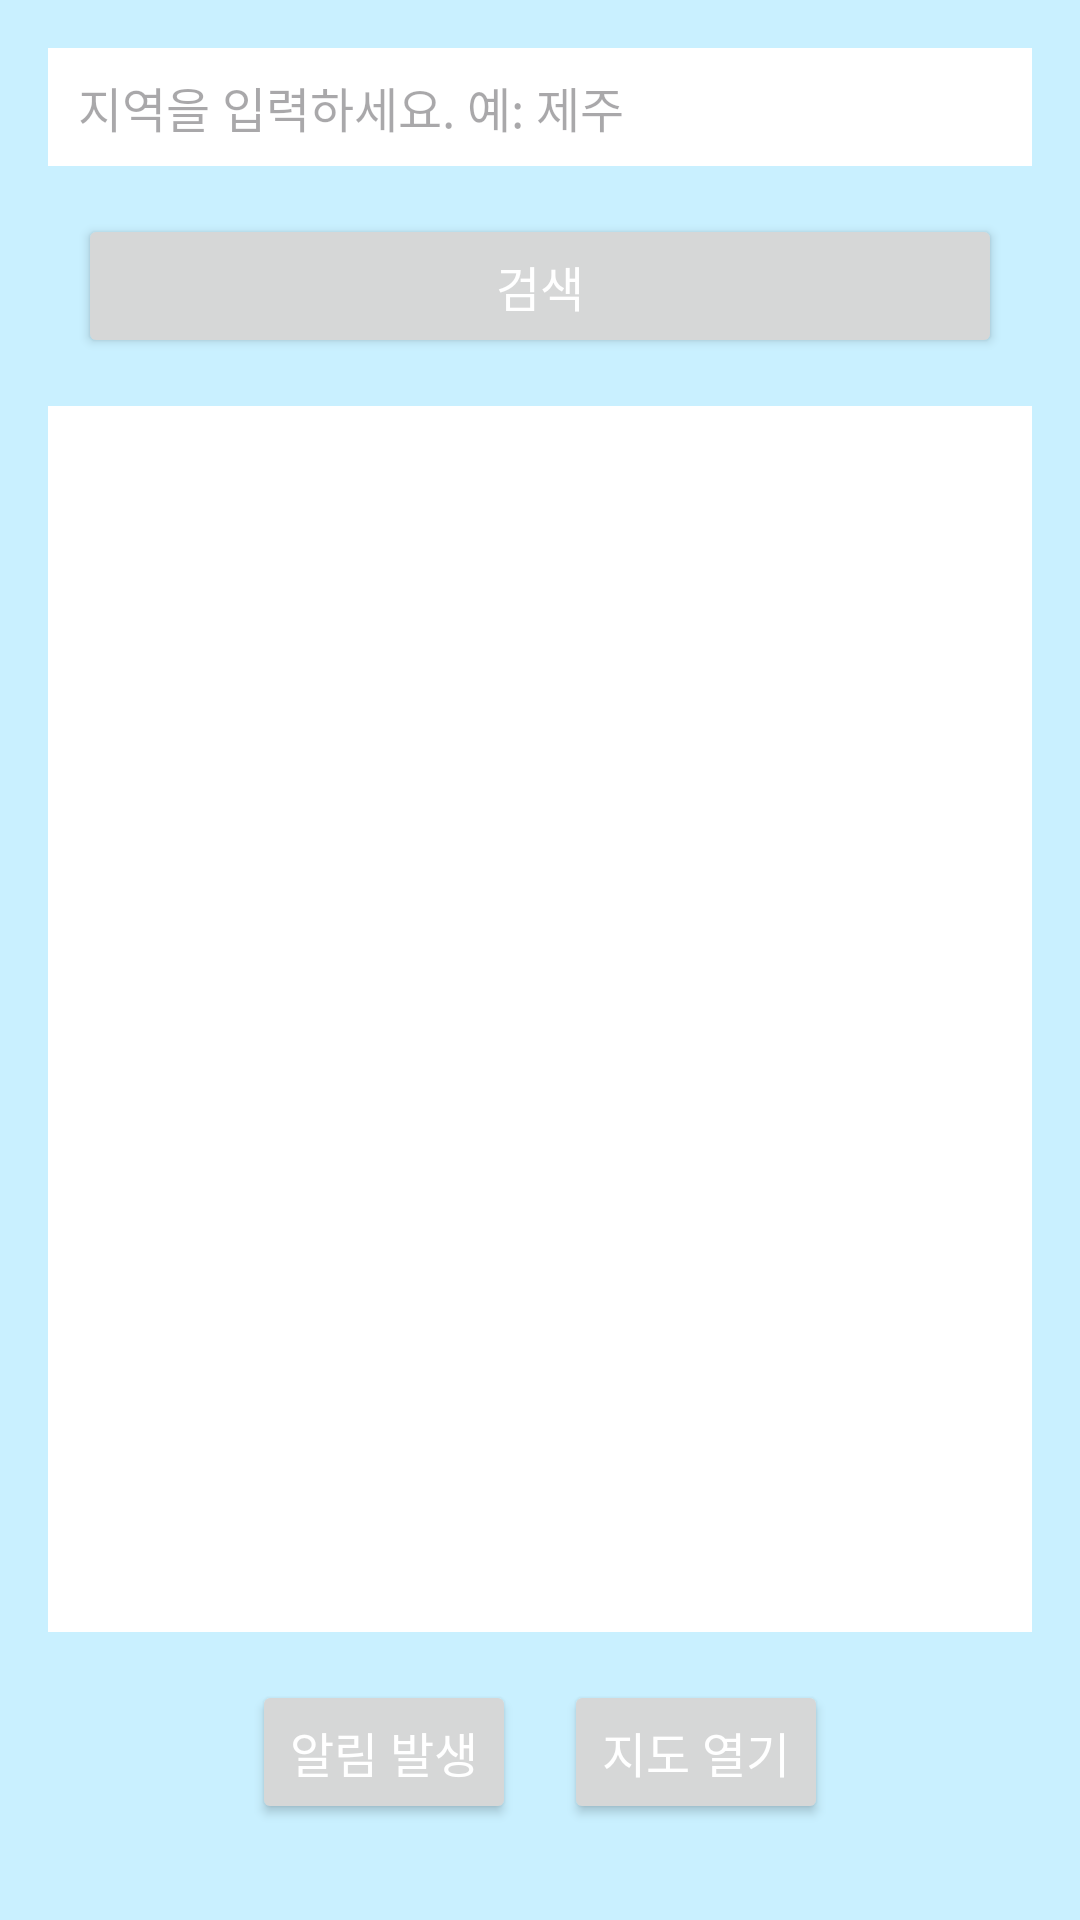

Android layout source for this screen:
<!-- AndroidManifest.xml: application theme Theme.FinalApplication -->
<!-- res/layout/activity_main.xml -->
<?xml version="1.0" encoding="utf-8"?>
<androidx.drawerlayout.widget.DrawerLayout
    xmlns:android="http://schemas.android.com/apk/res/android"
    xmlns:app="http://schemas.android.com/apk/res-auto"
    xmlns:tools="http://schemas.android.com/tools"
    android:id="@+id/drawer"
    android:layout_width="match_parent"
    android:layout_height="match_parent"
    android:background="#C9F0FF"
    tools:context=".MainActivity">

    <LinearLayout
        android:layout_width="match_parent"
        android:layout_height="match_parent"
        android:orientation="vertical"
        android:padding="16dp">

        <EditText
            android:id="@+id/edtName"
            android:layout_width="match_parent"
            android:layout_height="wrap_content"
            android:hint="지역을 입력하세요. 예: 제주"
            android:textSize="16sp"
            android:background="#FFFFFF"
            android:paddingStart="10dp"
            android:paddingEnd="10dp"
            android:paddingTop="8dp"
            android:paddingBottom="8dp"
            android:layout_marginBottom="16dp"/>

        <Button
            android:id="@+id/btnSearch"
            android:layout_width="match_parent"
            android:layout_height="wrap_content"
            android:text="검색"
            android:textSize="16sp"
            android:textColor="#FFFFFF"
            android:layout_marginStart="10dp"
            android:layout_marginEnd="10dp"
            android:layout_marginBottom="16dp"/>

        <androidx.recyclerview.widget.RecyclerView
            android:id="@+id/xmlRecyclerView"
            android:layout_width="match_parent"
            android:layout_height="0dp"
            android:layout_weight="1"
            android:background="#FFFFFF"
            android:padding="8dp"
            android:clipToPadding="false"
            android:clipChildren="false"/>

        <LinearLayout
            android:layout_width="match_parent"
            android:layout_height="wrap_content"
            android:orientation="horizontal"
            android:gravity="center_horizontal">

            <Button
                android:id="@+id/notificationButton"
                android:layout_width="wrap_content"
                android:layout_height="wrap_content"
                android:text="알림 발생"
                android:textSize="16sp"
                android:textColor="#FFFFFF"
                android:layout_marginTop="16dp"
                android:layout_marginBottom="16dp"/>

            <Button
                android:id="@+id/mapButton"
                android:layout_width="wrap_content"
                android:layout_height="wrap_content"
                android:text="지도 열기"
                android:textSize="16sp"
                android:textColor="#FFFFFF"
                android:layout_marginStart="16dp"
                android:layout_marginTop="16dp"
                android:layout_marginBottom="16dp"/>

        </LinearLayout>

    </LinearLayout>

    <com.google.android.material.navigation.NavigationView
        android:id="@+id/mainDrawerView"
        android:layout_width="300dp"
        android:layout_height="match_parent"
        android:layout_gravity="start"
        app:headerLayout="@layout/navigation_header"
        app:menu="@menu/menu_navigation"/>

</androidx.drawerlayout.widget.DrawerLayout>
<!-- res/layout/navigation_header.xml (included above) -->
<?xml version="1.0" encoding="utf-8"?>
<LinearLayout xmlns:android="http://schemas.android.com/apk/res/android"
    android:layout_width="match_parent"
    android:layout_height="350dp"
    android:background="#C9F0FF"
    android:gravity="center_horizontal"
    android:orientation="vertical">

    <ImageView
        android:layout_width="wrap_content"
        android:layout_height="150dp"
        android:src="@drawable/user"
        android:scaleType="centerInside"
        android:layout_margin = "20dp" />
    <TextView
        android:layout_width="wrap_content"
        android:layout_height="wrap_content"
        android:id="@+id/tvID"
        android:text="안녕하세요!"
        android:textColor="@color/black"
        android:textSize="20dp"
        android:textStyle="bold"
        android:gravity="center_horizontal"
        android:layout_marginBottom="20dp" />

    <Button
        android:layout_width="wrap_content"
        android:layout_height="wrap_content"
        android:id="@+id/btnAuth"
        android:text="로그인"
        android:textColor="@color/white"
        android:textSize="20dp"
        android:textStyle="bold" />

</LinearLayout>
<!-- resources referenced by this layout -->
<resources>
  <!-- drawable user: png bitmap (drawable, 25683 bytes) -->
  <style name="Theme.FinalApplication" parent="Base.Theme.FinalApplication" />
  <style name="Base.Theme.FinalApplication" parent="Theme.Material3.DayNight">
          
          
          <item name="colorPrimary">#6DD6FF</item>
          <item name="colorSecondary">#C9F0FF</item>
      </style>
  <!-- not gathered from this repository: default colours our renderer supplied (Android Studio template values) -->
  <color name="black">#FF000000</color>
  <color name="white">#FFFFFFFF</color>
</resources>
